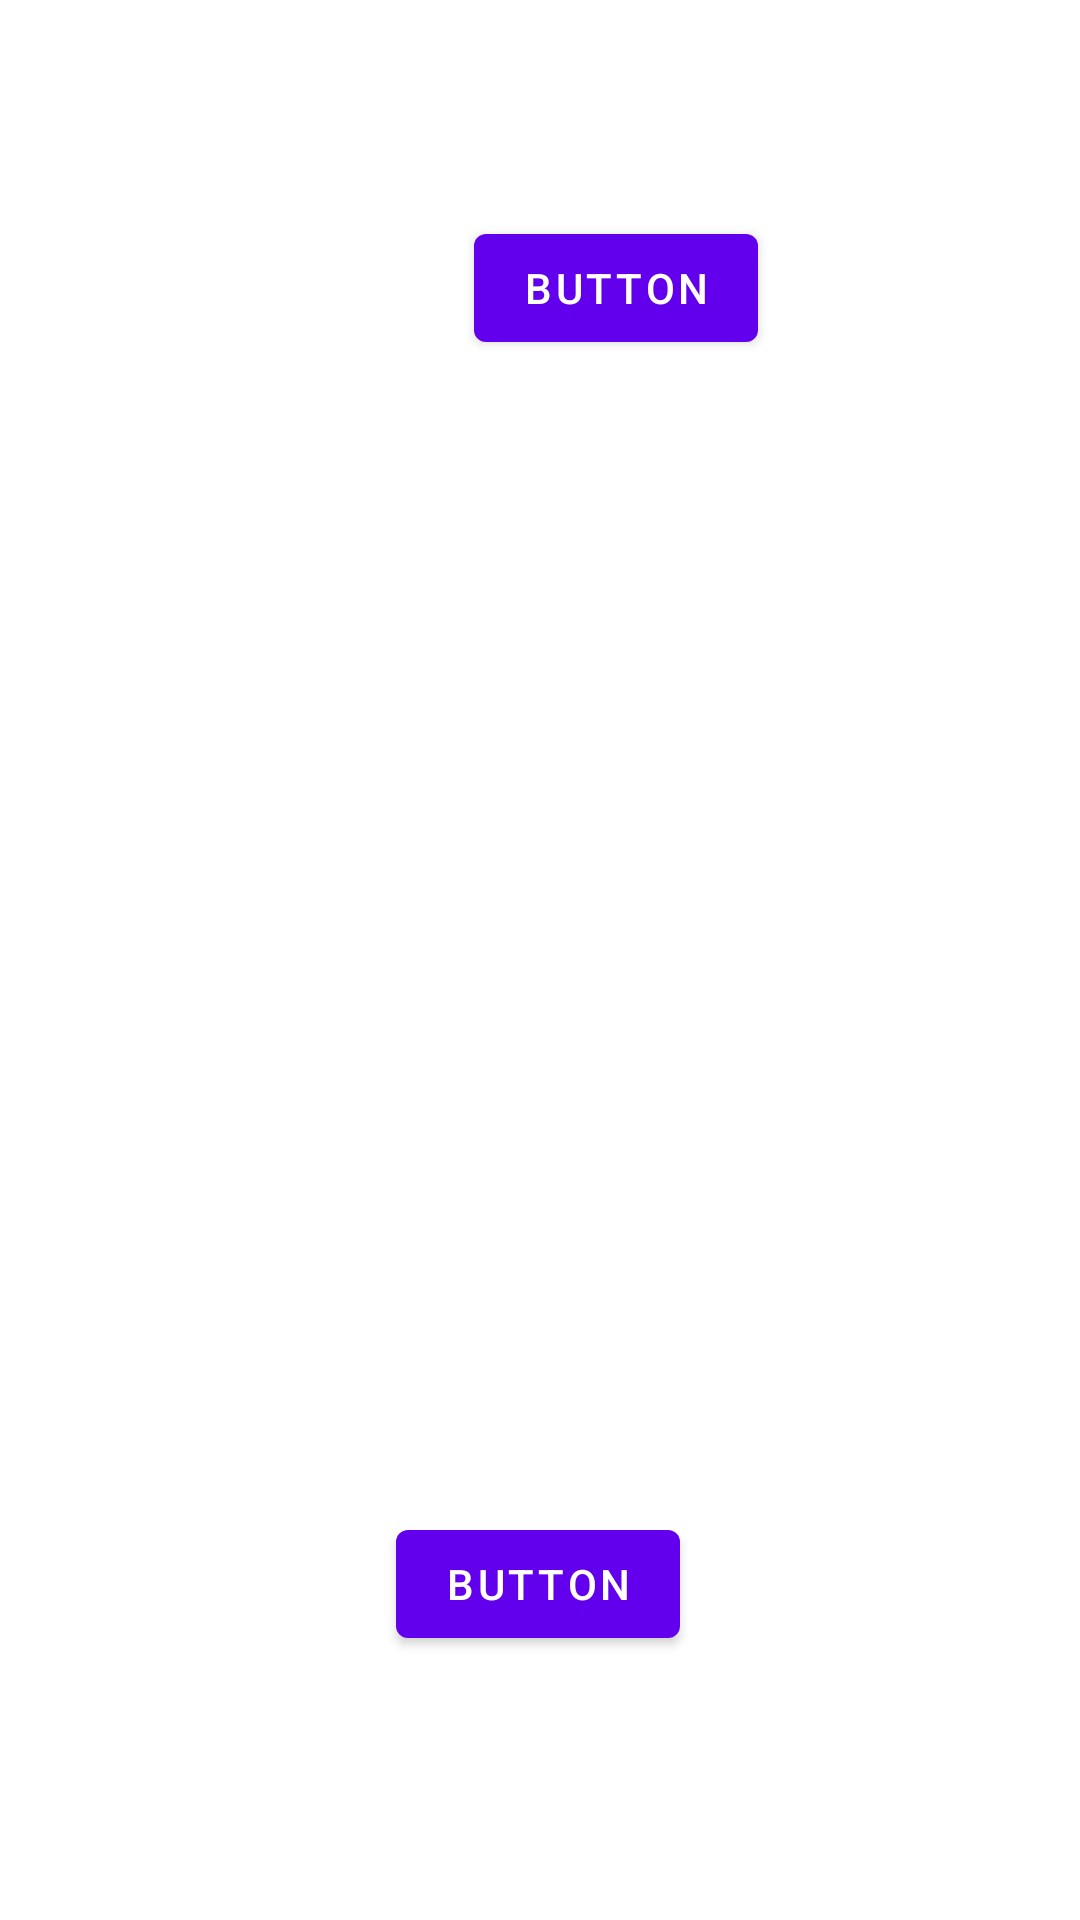

Here is an Android app screen rendered from its layout file. Give the layout XML and the strings, colors and styles it references.
<!-- AndroidManifest.xml: application theme Theme.Nuevo -->
<!-- res/layout/fragment_first.xml -->
<?xml version="1.0" encoding="utf-8"?>
<androidx.constraintlayout.widget.ConstraintLayout xmlns:android="http://schemas.android.com/apk/res/android"
    xmlns:app="http://schemas.android.com/apk/res-auto"
    xmlns:tools="http://schemas.android.com/tools"
    android:layout_width="match_parent"
    android:layout_height="match_parent"
    android:onClick="topClick"
    tools:context=".FirstFragment">























    <Button
        android:id="@+id/buttonTop"
        android:layout_width="wrap_content"
        android:layout_height="wrap_content"
        android:layout_marginStart="158dp"
        android:layout_marginLeft="158dp"
        android:layout_marginTop="72dp"
        android:layout_marginEnd="159dp"
        android:layout_marginRight="159dp"
        android:autoText="false"
        android:onClick="topClick"
        android:text="Button"
        app:layout_constraintEnd_toEndOf="parent"
        app:layout_constraintHorizontal_bias="0.0"
        app:layout_constraintStart_toStartOf="parent"
        app:layout_constraintTop_toTopOf="parent" />

    <Button
        android:id="@+id/buttonBottom"
        android:layout_width="wrap_content"
        android:layout_height="wrap_content"
        android:layout_marginTop="504dp"
        android:autoText="false"
        android:onClick="bottomClick"
        android:text="Button"

        app:layout_constraintEnd_toEndOf="parent"
        app:layout_constraintHorizontal_bias="0.498"
        app:layout_constraintStart_toStartOf="parent"
        app:layout_constraintTop_toTopOf="parent" />
</androidx.constraintlayout.widget.ConstraintLayout>
<!-- resources referenced by this layout -->
<resources>
  <string name="next">Next</string>
  <style name="Theme.Nuevo" parent="Theme.MaterialComponents.DayNight.DarkActionBar">
          
          <item name="colorPrimary">@color/purple_500</item>
          <item name="colorPrimaryVariant">@color/purple_700</item>
          <item name="colorOnPrimary">@color/white</item>
          
          <item name="colorSecondary">@color/teal_200</item>
          <item name="colorSecondaryVariant">@color/teal_700</item>
          <item name="colorOnSecondary">@color/black</item>
          
          <item name="android:statusBarColor" tools:targetApi="l">?attr/colorPrimaryVariant</item>
          
      </style>
  <!-- not gathered from this repository: default colours our renderer supplied (Android Studio template values) -->
  <color name="purple_500">#FF6200EE</color>
  <color name="purple_700">#FF3700B3</color>
  <color name="teal_200">#FF03DAC5</color>
  <color name="teal_700">#FF018786</color>
  <color name="black">#FF000000</color>
  <color name="white">#FFFFFFFF</color>
</resources>
